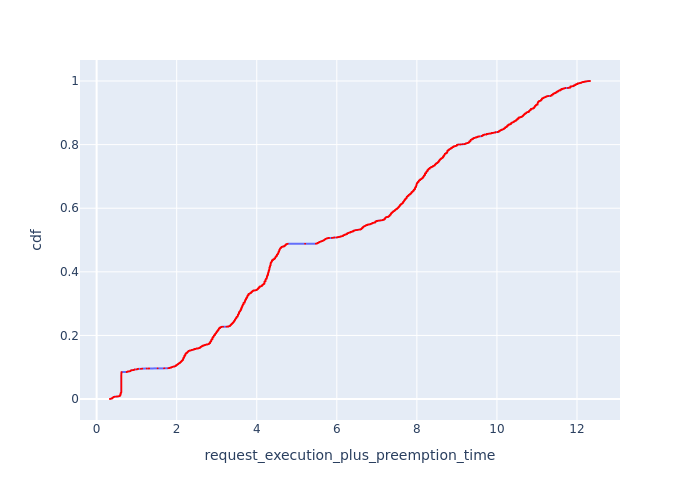

Data behind this chart, as committed beside it:
, Request Id, request_execution_plus_preemption_time, cdf
3, 26, 0.334, 0.0001859
2, 21, 0.3355, 0.0003717
5, 39, 0.3358, 0.0005576
6, 42, 0.3371, 0.0007435
7, 44, 0.3371, 0.0009294
4, 29, 0.343, 0.001115
1, 10, 0.3786, 0.001301
0, 7, 0.3816, 0.001487
52, 193, 0.3833, 0.001673
53, 194, 0.3833, 0.001859
54, 195, 0.3833, 0.002045
60, 210, 0.3848, 0.00223
50, 185, 0.388, 0.002416
63, 215, 0.3884, 0.002602
67, 224, 0.3899, 0.002788
30, 126, 0.3914, 0.002974
31, 128, 0.3914, 0.00316
8, 63, 0.3914, 0.003346
71, 229, 0.3929, 0.003532
48, 177, 0.3947, 0.003717
32, 130, 0.3972, 0.003903
46, 166, 0.3989, 0.004089
44, 159, 0.4003, 0.004275
39, 146, 0.4005, 0.004461
72, 233, 0.4049, 0.004647
14, 87, 0.4106, 0.004833
75, 241, 0.4144, 0.005019
79, 253, 0.4195, 0.005204
25, 111, 0.421, 0.00539
81, 254, 0.4213, 0.005576
27, 117, 0.4223, 0.005762
86, 264, 0.4242, 0.005948
10, 76, 0.4243, 0.006134
11, 81, 0.4251, 0.00632
23, 107, 0.4298, 0.006506
111, 308, 0.4359, 0.006691
105, 302, 0.4365, 0.006877
120, 344, 0.4405, 0.007063
28, 119, 0.4421, 0.007249
20, 100, 0.4486, 0.007435
126, 362, 0.4897, 0.007621
131, 365, 0.4967, 0.007807
135, 371, 0.5032, 0.007993
138, 381, 0.5097, 0.008178
142, 397, 0.5289, 0.008364
146, 405, 0.5484, 0.00855
1855, 2199, 0.5531, 0.008736
2247, 2580, 0.5661, 0.008922
2248, 2581, 0.5661, 0.009108
2260, 2592, 0.5661, 0.009294
2262, 2595, 0.5661, 0.00948
1851, 2189, 0.5699, 0.009665
151, 415, 0.5715, 0.009851
1883, 2215, 0.5829, 0.01004
2244, 2575, 0.583, 0.01022
2267, 2618, 0.583, 0.01041
2439, 2801, 0.583, 0.01059
4140, 4678, 0.583, 0.01078
4162, 4690, 0.583, 0.01097
4267, 4764, 0.583, 0.01115
... 5,320 more rows
